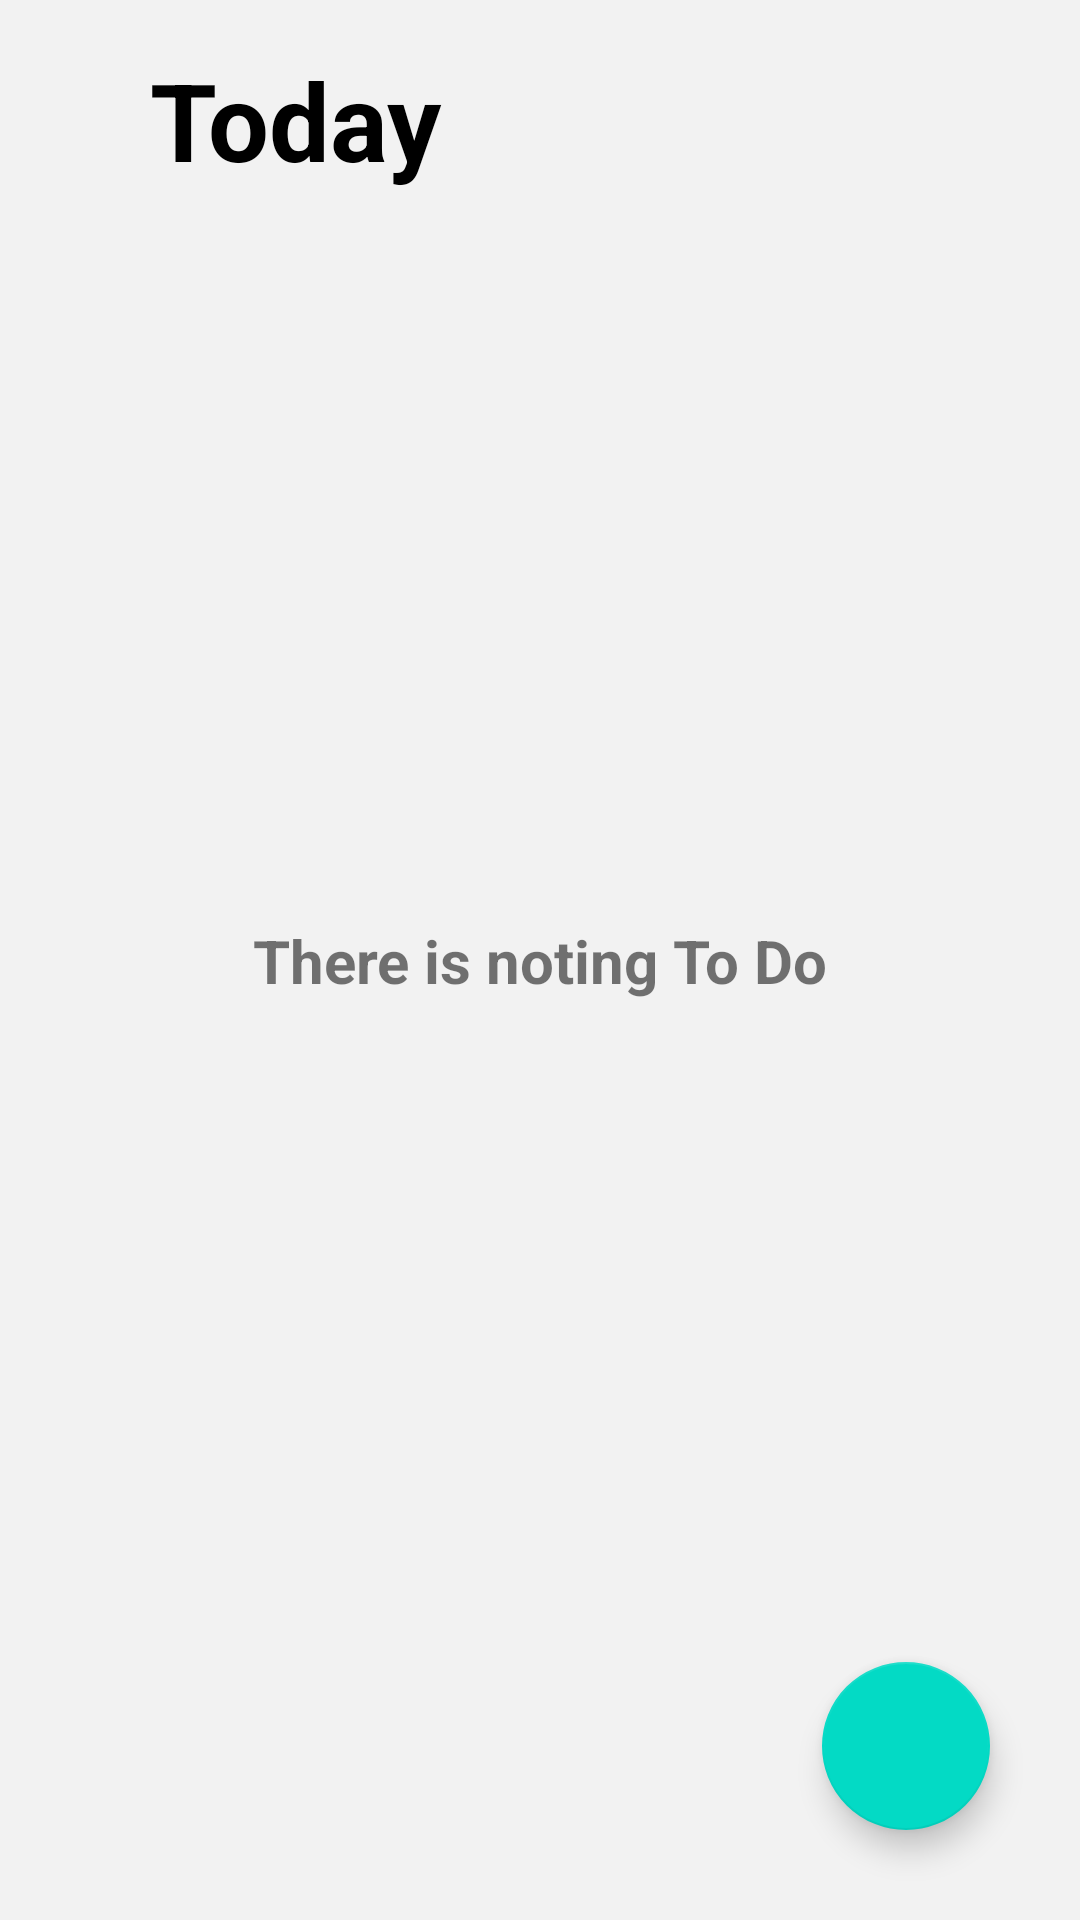

This screen was rendered from an Android layout file. Write that file and the resources it references.
<!-- AndroidManifest.xml: application theme Theme.Patikadevweek4 -->
<!-- res/layout/fragment_home.xml -->
<?xml version="1.0" encoding="utf-8"?>
<androidx.constraintlayout.widget.ConstraintLayout xmlns:android="http://schemas.android.com/apk/res/android"
    xmlns:tools="http://schemas.android.com/tools"
    android:layout_width="match_parent"
    android:layout_height="match_parent"
    android:background="@color/homepage_bg"
    xmlns:app="http://schemas.android.com/apk/res-auto"
    tools:context=".ui.HomeFragment">

    <com.google.android.material.floatingactionbutton.FloatingActionButton
        android:id="@+id/fab_button"
        android:layout_width="wrap_content"
        android:layout_height="wrap_content"
        android:background="@color/white"
        android:elevation="5dp"
        android:layout_marginTop="10dp"
        android:layout_gravity="center_vertical|center_horizontal"
        android:layout_margin="30dp"
        android:src="@drawable/ic_plus"
        app:layout_constraintBottom_toBottomOf="parent"
        app:layout_constraintEnd_toEndOf="parent" />

    <androidx.appcompat.widget.AppCompatTextView
        android:id="@+id/txt_homepage_title"
        android:layout_width="match_parent"
        app:layout_constraintBottom_toTopOf="@id/recyclerview_homepage"
        app:layout_constraintStart_toStartOf="parent"
        app:layout_constraintEnd_toEndOf="parent"
        app:layout_constraintTop_toTopOf="parent"
        android:textStyle="bold"
        android:textSize="36dp"
        android:text="Today"
        android:layout_marginBottom="10dp"
        android:textColor="@color/black"
        android:paddingStart="50dp"
        android:gravity="left|center_horizontal|center_vertical"
        android:layout_height="80dp"/>

    <androidx.appcompat.widget.AppCompatTextView
        android:id="@+id/txt_show_no_data"
        android:layout_width="wrap_content"
        android:layout_height="wrap_content"
        app:layout_constraintStart_toStartOf="parent"
        app:layout_constraintEnd_toEndOf="parent"
        app:layout_constraintTop_toTopOf="parent"
        android:text="There is noting To Do"
        android:textSize="20dp"
        android:textStyle="bold"
        app:layout_constraintBottom_toBottomOf="parent"/>

    <ProgressBar
        android:id="@+id/pb_show_no_data"
        android:layout_width="30dp"
        android:layout_height="30dp"
        android:visibility="gone"
        app:layout_constraintStart_toStartOf="parent"
        app:layout_constraintEnd_toEndOf="parent"
        app:layout_constraintBottom_toTopOf="@id/fab_button"/>

    <androidx.recyclerview.widget.RecyclerView
        android:id="@+id/recyclerview_homepage"
        android:layout_width="match_parent"
        android:layout_height="0dp"
        app:layout_constraintBottom_toTopOf="@id/fab_button"
        app:layout_constraintEnd_toEndOf="parent"
        app:layout_constraintStart_toStartOf="parent"
        app:layout_constraintTop_toBottomOf="@id/txt_homepage_title" />

</androidx.constraintlayout.widget.ConstraintLayout>
<!-- resources referenced by this layout -->
<resources>
  <color name="black">#FF000000</color>
  <color name="homepage_bg">#F2F2F2</color>
  <color name="white">#FFFFFFFF</color>
  <style name="Theme.Patikadevweek4" parent="Theme.MaterialComponents.DayNight.NoActionBar">
          
          <item name="colorPrimary">@color/purple_500</item>
          <item name="colorPrimaryVariant">@color/purple_700</item>
          <item name="colorOnPrimary">@color/white</item>
          
          <item name="colorSecondary">@color/teal_200</item>
          <item name="colorSecondaryVariant">@color/teal_700</item>
          <item name="colorOnSecondary">@color/black</item>
          
          <item name="android:statusBarColor" tools:targetApi="l">?attr/colorPrimaryVariant</item>
          
      </style>
  <color name="purple_500">#FF6200EE</color>
  <color name="purple_700">#FF3700B3</color>
  <color name="teal_200">#FF03DAC5</color>
  <color name="teal_700">#FF018786</color>
</resources>
